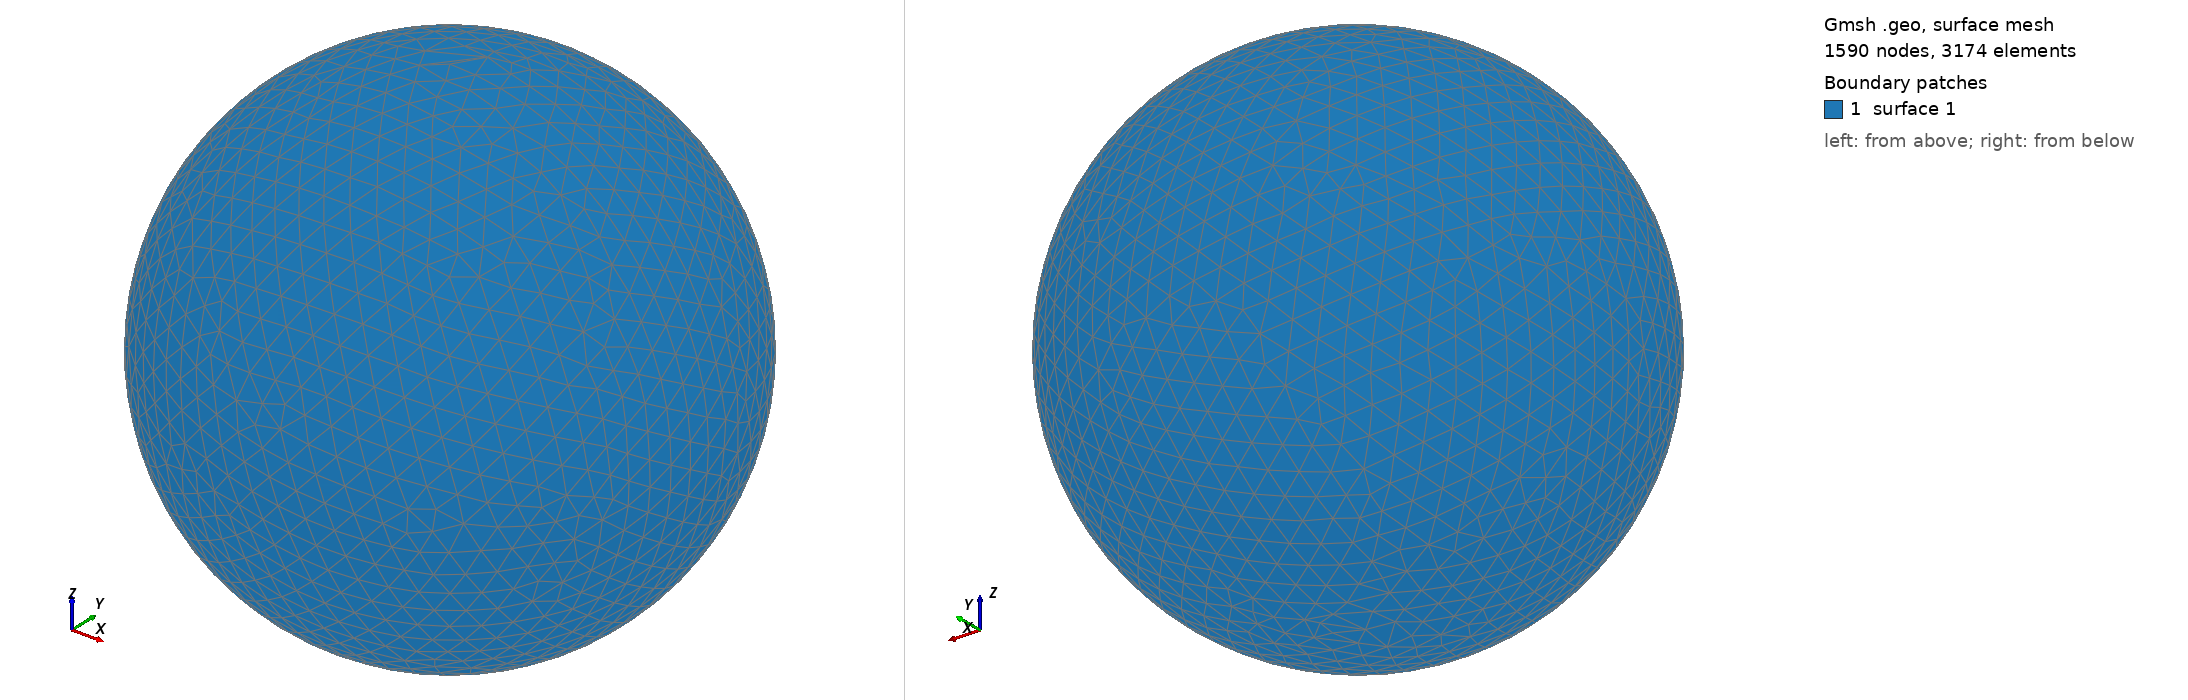

Gmsh geometry script, surface-meshed: 1590 nodes, 3174 surface elements. Boundary patches (legend numbers): 1 surface 1. Left view from above one corner, right view from below the opposite corner. The script declares no physical surfaces, so the legend lists its geometric surfaces. The drawing asked Gmsh for element sizes between 1% and 20% of the model's largest extent; the script's own settings can give other sizes.

=== shot1433.geo (drawn) ===
SetFactory("OpenCASCADE");
Point(1) = {0,0,0,0};
Sphere(1) = {0,0,0,0.04888000};
MeshSize{ PointsOf{ Surface{:}; } } = 0.004888000;
Mesh.ElementOrder=1;
Mesh.Format=39;
